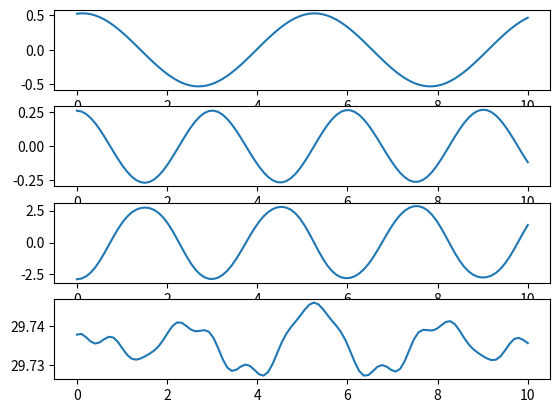
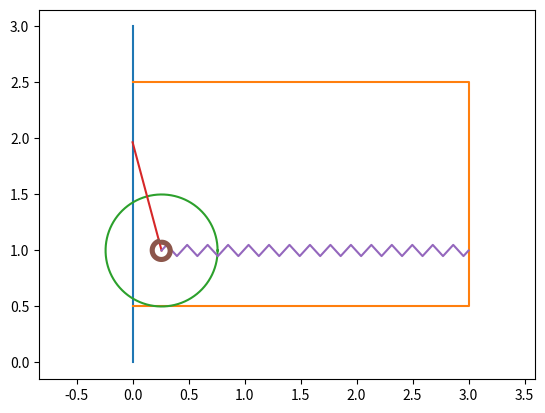

Write the Python code that produced these figures, in order.
import matplotlib.pyplot as p
from matplotlib.animation import FuncAnimation
import numpy as n

from scipy.integrate import odeint


def SystDiffEq(y, t, J,m,m1,l,r,alph,c,g):
    # y = [phi, psi, phi', psi'] -> dy = [phi', psi', phi'', psi'']
    dy = n.zeros_like(y)
    dy[0] = y[2]
    dy[1] = y[3]

    # a11 * phi'' + a12 * psi'' = b1
    # a21 * phi'' + a22 * psi'' = b2

    a11 = J + (m/3 + m1) * l**2 * n.sin(y[1])**2 + m1/4 * r**2
    a12 = 0
    b1 = -(m/3 + m1) * l**2 * y[2] * y[3] * n.sin(2*y[1]) - alph * y[0]

    a21 = 0
    a22 = m/3 + 3/2 * m1 * n.cos(y[1])**2
    b2  = 1/2 * ((m/3 + m1) * y[2]**2 + 3/2 * m1 * y[3]**2) * n.sin(2*y[1]) + 1/2 * (m*g/l * n.sin(y[1]) - c * n.sin(2*y[1]))

    dy[2] = (b1 * a22 - b2 * a12)/ (a11 * a22 - a12 * a21)
    dy[3] = (a11 * b2 - a21 * b1)/ (a11 * a22 - a12 * a21)
    
    return dy


J = 20
m = 2
m1 = 1
l = 1
r = 0.2
c = 20
alph = 30
g = 9.81

T = n.linspace(0, 10, 100)
y0 = [n.pi/6, n.pi/12, 0.1, 0]

Y = odeint(SystDiffEq, y0, T, (J,m,m1,l,r,alph,c,g))

Phi = Y[:,0]
Psi = Y[:,1]#n.sin(0.5*T) + 1.1
Phit = Y[:,2]
Psit = Y[:,3]

fgrp = p.figure()
plPhi = fgrp.add_subplot(4,1,1)
plPhi.plot(T, Phi)

plPsi = fgrp.add_subplot(4,1,2)
plPsi.plot(T, Psi)

Phitt = n.zeros_like(T)
Psitt = n.zeros_like(T)
for i in range(len(T)):
    Phitt[i] = SystDiffEq(Y[i], T[i], J,m,m1,l,r,alph,c,g)[2]
    Psitt[i] = SystDiffEq(Y[i], T[i], J,m,m1,l,r,alph,c,g)[3]

RA = (m + 3*m1)*l * (Psitt * n.cos(Psi) - Psit**2 * n.sin(Psi))/2

NK = -m/2 * l * (Psitt * n.sin(Psi) - Psit**2 * n.cos(Psi)) + (m+m1)*g

plRA = fgrp.add_subplot(4,1,3)
plRA.plot(T, RA)

plNK = fgrp.add_subplot(4,1,4)
plNK.plot(T, NK)




fgrp.show()


#======= анимация системы =========
fgr = p.figure()
plt = fgr.add_subplot(1,1,1)
plt.axis('equal')

l = 1
r = 0.5
a = 3

h = 0.5
b = 2

plt.plot([0,0],[0,3])
plt.plot([0, a, a, 0],[h, h, h+b, h+b])

# Шаблон окружности
Alp = n.linspace(0, 2*n.pi, 100)
Xc = r * n.cos(Alp)
Yc = r * n.sin(Alp)

Xb = l * n.sin(Psi[0])
Yb = h+r

Disk = plt.plot(Xc + Xb, Yc + Yb)[0]

Xa = 0
Ya = h + r + l * n.cos(Psi[0])

AB = plt.plot([Xa, Xb],[Ya, Yb])[0]

# Шаблон пружины
# /\  /\  /\
#   \/  \/  \/
Np = 30
Xp = n.linspace(0,1,2*Np + 1)
Yp = 0.05 * n.sin(n.pi/2 * n.arange(2*Np + 1))

Pruzh = plt.plot(Xb + (a - Xb)*Xp, Yp + Yb)[0]

# Шаблон спиральной пружины
Ns = 3
r1 = 0.06
r2 = 0.1
numpnts = n.linspace(0,1,50*Ns + 1)
Betas = numpnts * (2*n.pi * Ns - Psi[0])
Xs = n.sin(Betas) * (r1 + (r2-r1)*numpnts)
Ys = n.cos(Betas) * (r1 + (r2-r1)*numpnts)

SpPruzh = plt.plot(Xs + Xb, Ys + Yb)[0]

def run(i):
    Xb = l * n.sin(Psi[i])
    Disk.set_data(Xc + Xb, Yc + Yb)
    Pruzh.set_data(Xb + (a - Xb)*Xp, Yp + Yb)
    Ya = h + r + l * n.cos(Psi[i])
    AB.set_data([Xa, Xb],[Ya, Yb])

    Betas = numpnts * (2*n.pi * Ns - Psi[i])
    Xs = n.sin(Betas) * (r1 + (r2-r1)*numpnts)
    Ys = n.cos(Betas) * (r1 + (r2-r1)*numpnts)
    SpPruzh.set_data(Xs + Xb, Ys + Yb)


    return

anim = FuncAnimation(fgr, run, frames = len(T), interval = 1)

fgr.show()








